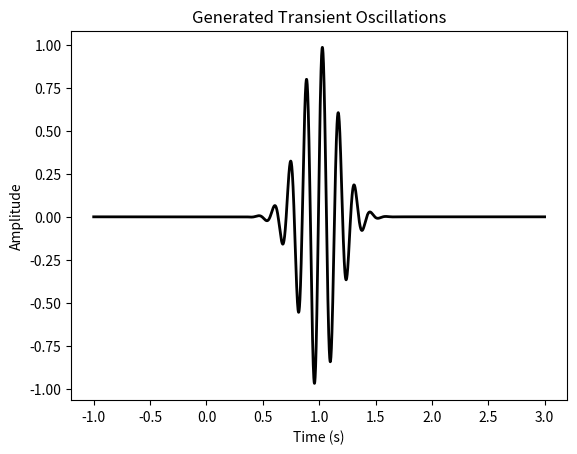

The script that saved this image:
# COURSE: Solved challenges in neural time series analysis
# SECTION: Simulating EEG data
# VIDEO: Generating transient oscillations
# [redacted]

import numpy as np
import matplotlib.pyplot as plt

# Simulation details

pnts = 4000
srate = 1000
time = np.arange(0, pnts) / srate - 1

# Gaussian parameters
peaktime = 1  # seconds
fwhm = 0.4

# Sine wave parameters
sinefreq = 7  # for sine wave

# Create signal

# Create Gaussian taper
gaus = np.exp(-(4 * np.log(2) * (time - peaktime)**2) / fwhm**2)

# Sine wave with random phase value ("non-phase-locked")
cosw = np.cos(2 * np.pi * sinefreq * time + 2 * np.pi * np.random.rand())

# Signal
signal = cosw * gaus

# And plot
plt.figure(1)
plt.plot(time, signal, 'k', linewidth=2)
plt.xlabel('Time (s)')
plt.ylabel('Amplitude')
plt.title('Generated Transient Oscillations')
plt.show()
